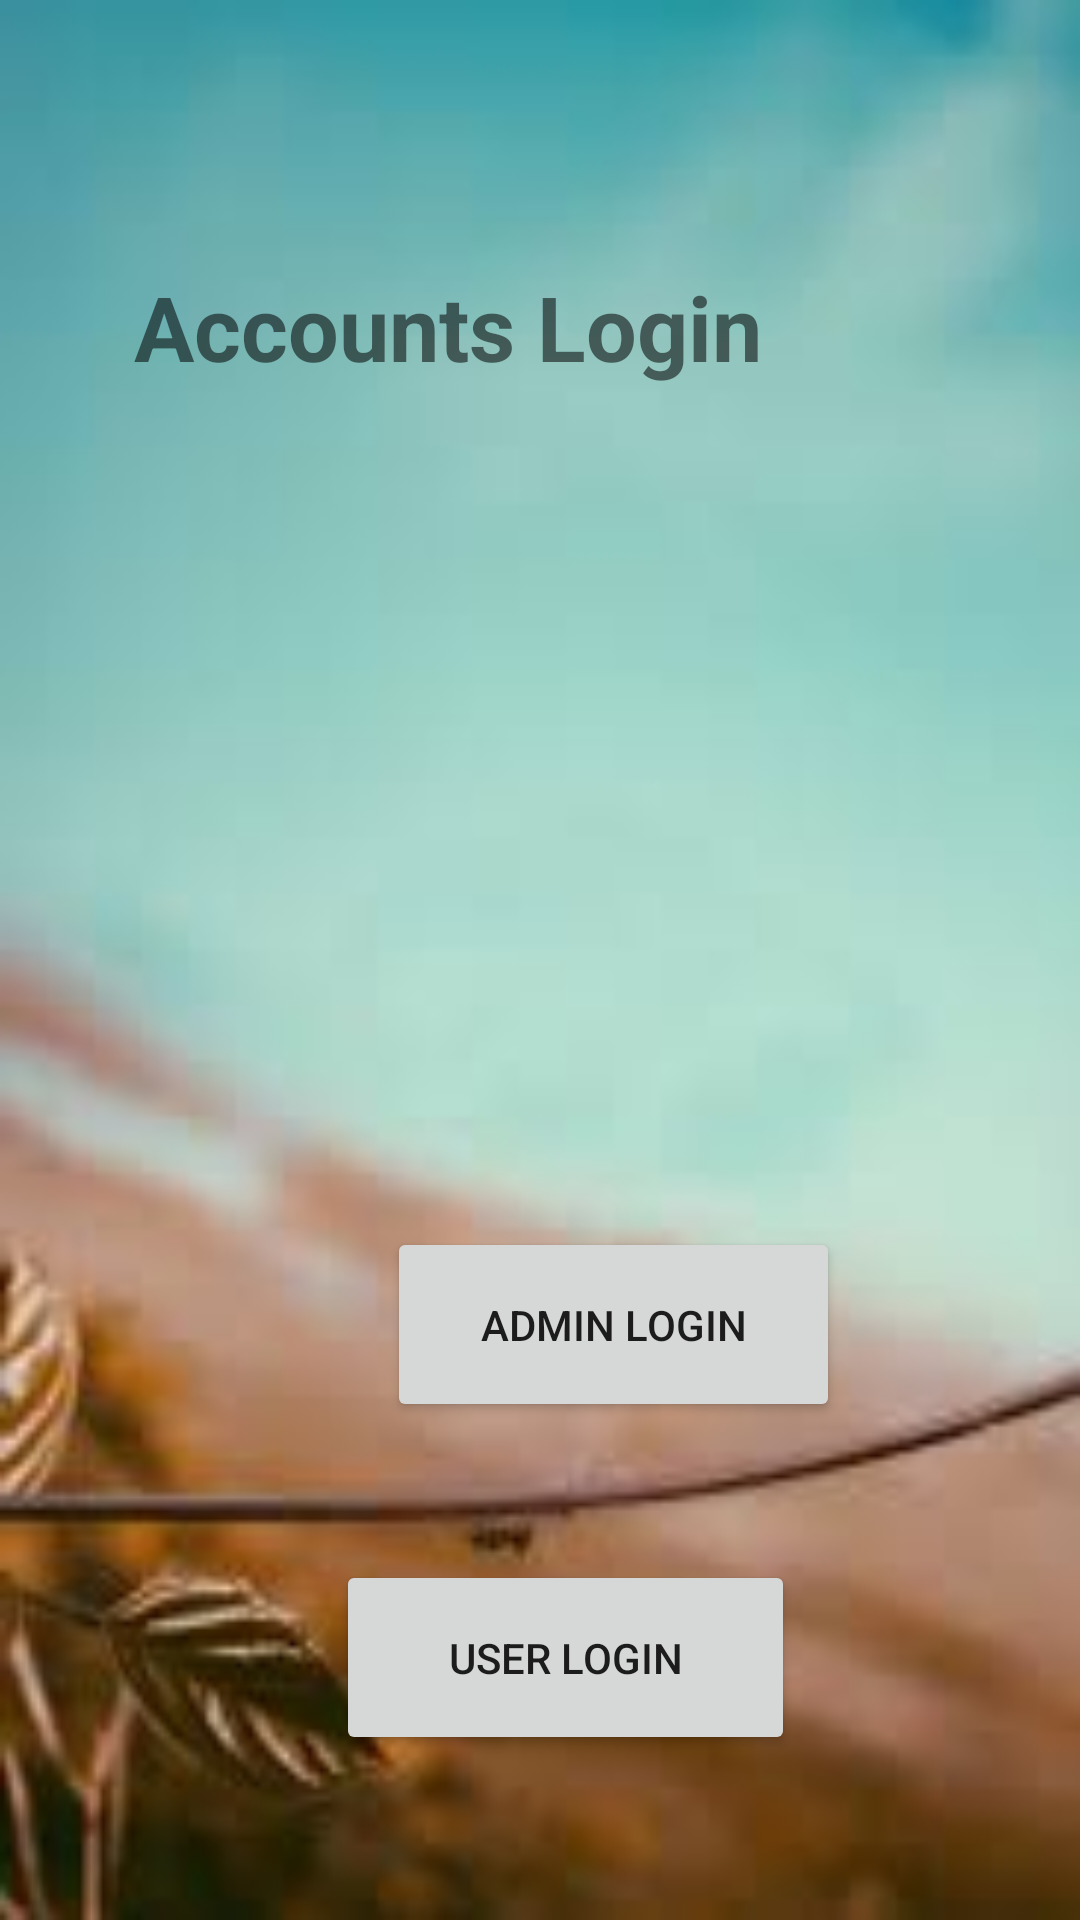

Write the Android layout XML for this screen, with the resource values it uses.
<!-- AndroidManifest.xml: application theme AppTheme -->
<!-- res/layout/activity_main.xml -->
<?xml version="1.0" encoding="utf-8"?>
<RelativeLayout xmlns:android="http://schemas.android.com/apk/res/android"
    xmlns:app="http://schemas.android.com/apk/res-auto"
    xmlns:tools="http://schemas.android.com/tools"
    android:layout_width="match_parent"
    android:layout_height="match_parent"
    android:background="@drawable/images"
    tools:context="com.example.myquiz.MainActivity">

    <Button
        android:id="@+id/admin"
        android:layout_width="151dp"
        android:layout_height="65dp"
        android:layout_alignParentStart="true"
        android:layout_alignParentTop="true"
        android:layout_marginStart="129dp"
        android:layout_marginTop="409dp"
        android:text="Admin Login" />

    <Button
        android:id="@+id/user"
        android:layout_width="153dp"
        android:layout_height="65dp"
        android:layout_alignParentTop="true"
        android:layout_alignParentEnd="true"
        android:layout_marginTop="520dp"
        android:layout_marginEnd="95dp"
        android:text="User Login" />

    <TextView
        android:id="@+id/textView"
        android:layout_width="wrap_content"
        android:layout_height="wrap_content"
        android:layout_alignParentEnd="true"
        android:layout_alignParentBottom="true"
        android:layout_marginEnd="106dp"
        android:layout_marginBottom="511dp"
        android:text="Accounts Login"
        android:textStyle="bold"
        android:textSize="30dp" />

</RelativeLayout>
<!-- resources referenced by this layout -->
<resources>
  <!-- drawable images: png bitmap (drawable-v24, 3884 bytes) -->
  <style name="AppTheme" parent="Theme.AppCompat.Light.DarkActionBar">
          
          <item name="colorPrimary">@color/colorPrimary</item>
          <item name="colorPrimaryDark">@color/colorPrimaryDark</item>
          <item name="colorAccent">@color/colorAccent</item>
      </style>
  <color name="colorPrimary">#3F51B5</color>
  <color name="colorPrimaryDark">#303F9F</color>
  <color name="colorAccent">#FF4081</color>
</resources>
